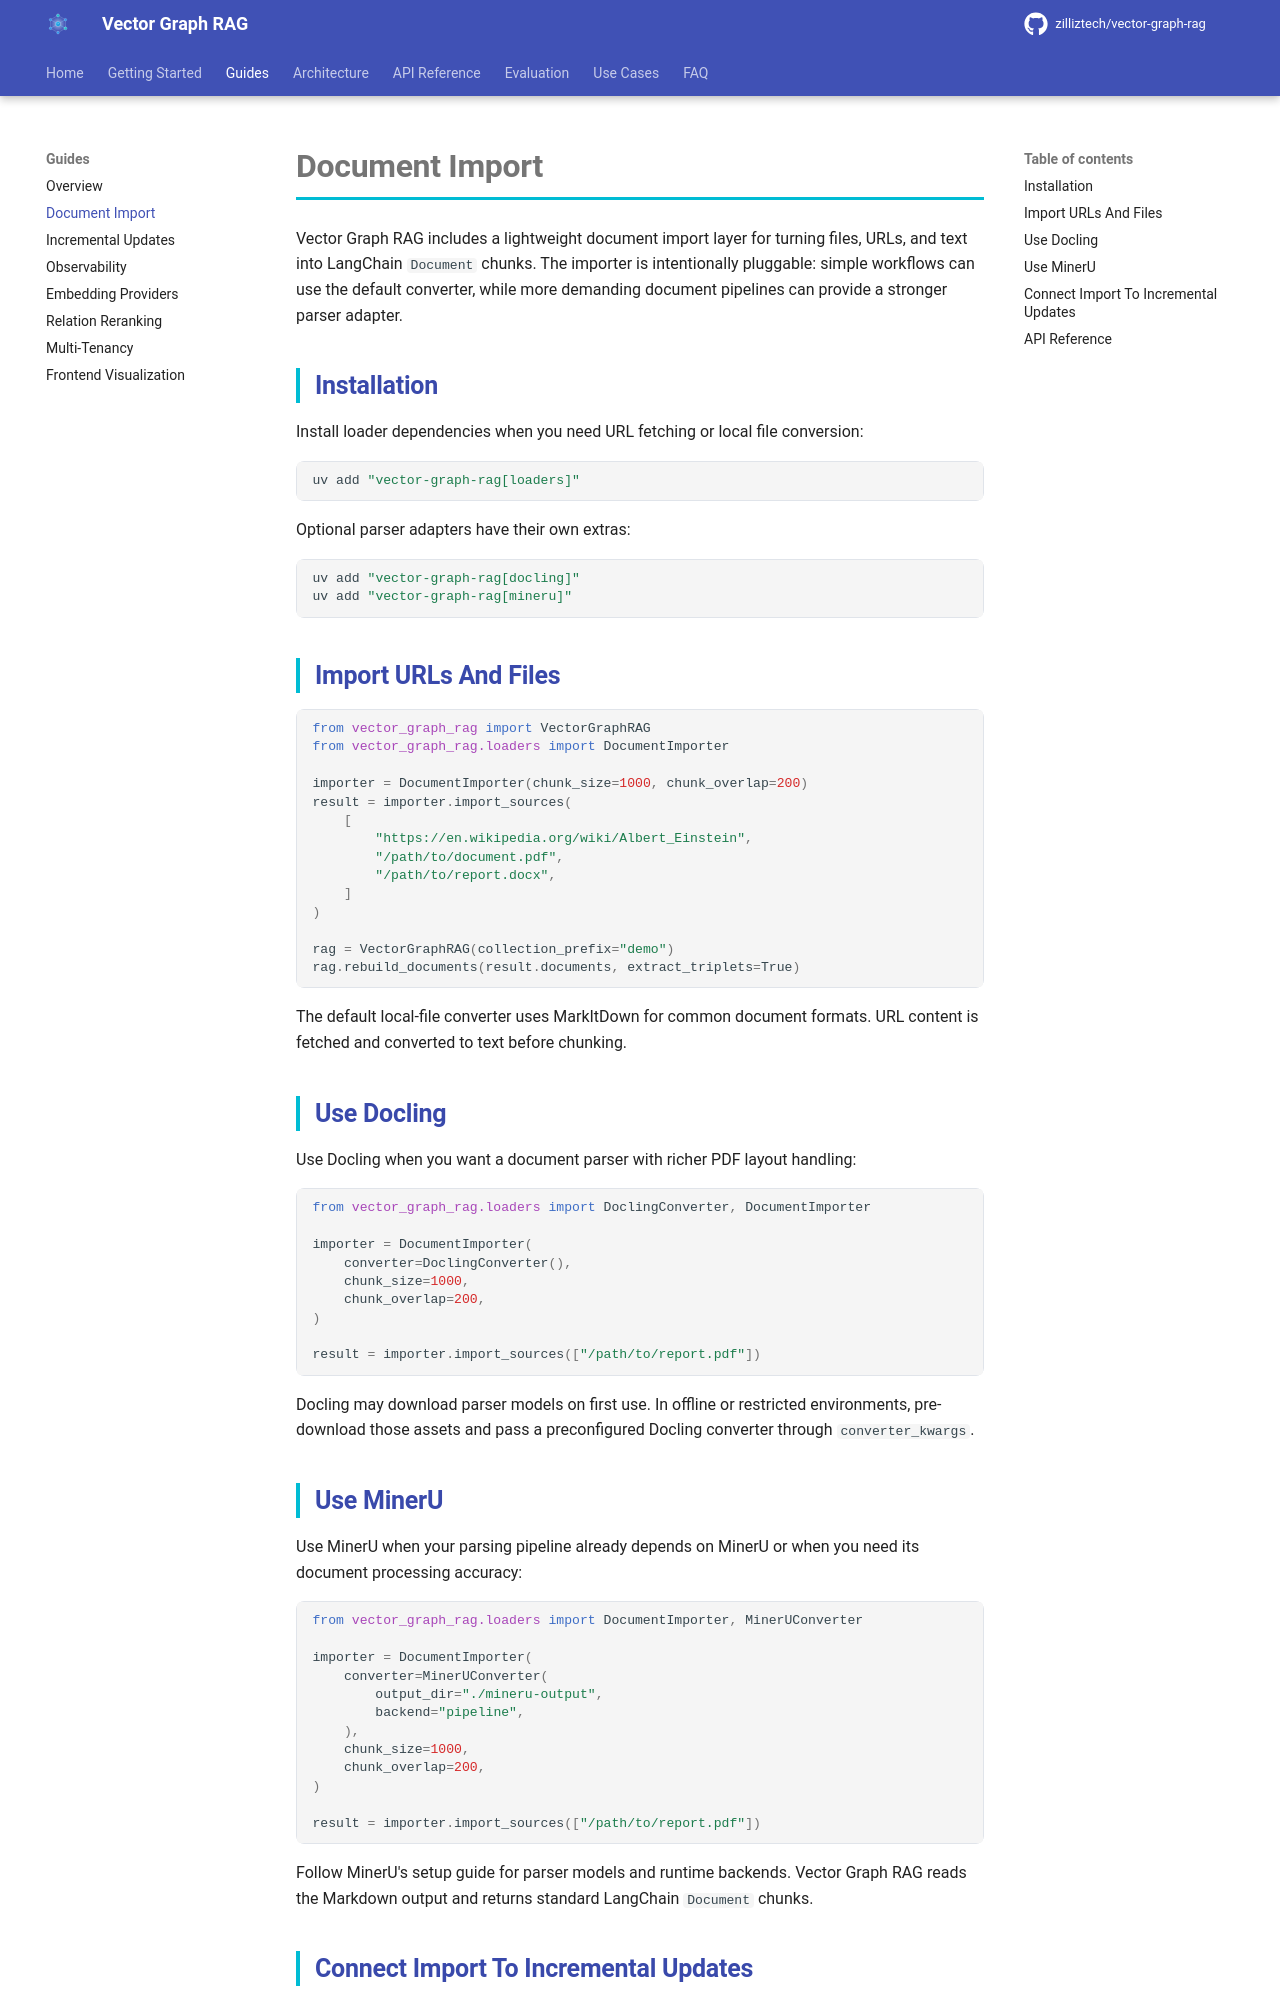

repository: jidechao/milvus_vector-graph-rag · page: guides/document-import/index.html · generator: mkdocs

# Document Import

Vector Graph RAG includes a lightweight document import layer for turning files, URLs, and text into LangChain `Document` chunks. The importer is intentionally pluggable: simple workflows can use the default converter, while more demanding document pipelines can provide a stronger parser adapter.

## Installation

Install loader dependencies when you need URL fetching or local file conversion:

```bash
uv add "vector-graph-rag[loaders]"
```

Optional parser adapters have their own extras:

```bash
uv add "vector-graph-rag[docling]"
uv add "vector-graph-rag[mineru]"
```

## Import URLs And Files

```python
from vector_graph_rag import VectorGraphRAG
from vector_graph_rag.loaders import DocumentImporter

importer = DocumentImporter(chunk_size=1000, chunk_overlap=200)
result = importer.import_sources(
    [
        "https://en.wikipedia.org/wiki/Albert_Einstein",
        "/path/to/document.pdf",
        "/path/to/report.docx",
    ]
)

rag = VectorGraphRAG(collection_prefix="demo")
rag.rebuild_documents(result.documents, extract_triplets=True)
```

The default local-file converter uses MarkItDown for common document formats. URL content is fetched and converted to text before chunking.

## Use Docling

Use Docling when you want a document parser with richer PDF layout handling:

```python
from vector_graph_rag.loaders import DoclingConverter, DocumentImporter

importer = DocumentImporter(
    converter=DoclingConverter(),
    chunk_size=1000,
    chunk_overlap=200,
)

result = importer.import_sources(["/path/to/report.pdf"])
```

Docling may download parser models on first use. In offline or restricted environments, pre-download those assets and pass a preconfigured Docling converter through `converter_kwargs`.

## Use MinerU

Use MinerU when your parsing pipeline already depends on MinerU or when you need its document processing accuracy:

```python
from vector_graph_rag.loaders import DocumentImporter, MinerUConverter

importer = DocumentImporter(
    converter=MinerUConverter(
        output_dir="./mineru-output",
        backend="pipeline",
    ),
    chunk_size=1000,
    chunk_overlap=200,
)

result = importer.import_sources(["/path/to/report.pdf"])
```

Follow MinerU's setup guide for parser models and runtime backends. Vector Graph RAG reads the Markdown output and returns standard LangChain `Document` chunks.
